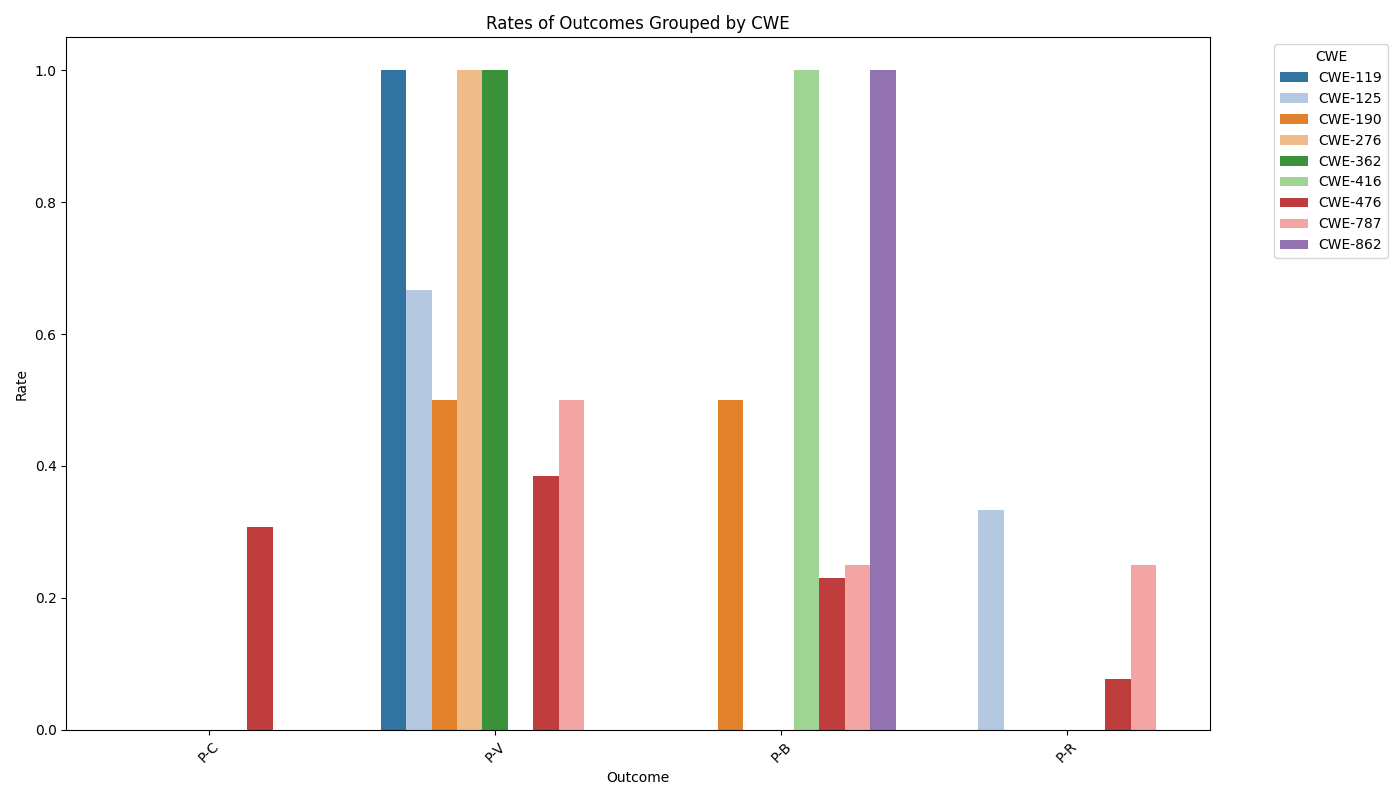

The table this chart was drawn from, first rows:
cwe, P-C, P-V, P-B, P-R
CWE-119, 0.0, 1.0, 0.0, 0.0
CWE-125, 0.0, 0.6667, 0.0, 0.3333
CWE-190, 0.0, 0.5, 0.5, 0.0
CWE-276, 0.0, 1.0, 0.0, 0.0
CWE-362, 0.0, 1.0, 0.0, 0.0
CWE-416, 0.0, 0.0, 1.0, 0.0
CWE-476, 0.3077, 0.3846, 0.2308, 0.07692
CWE-787, 0.0, 0.5, 0.25, 0.25
CWE-862, 0.0, 0.0, 1.0, 0.0
